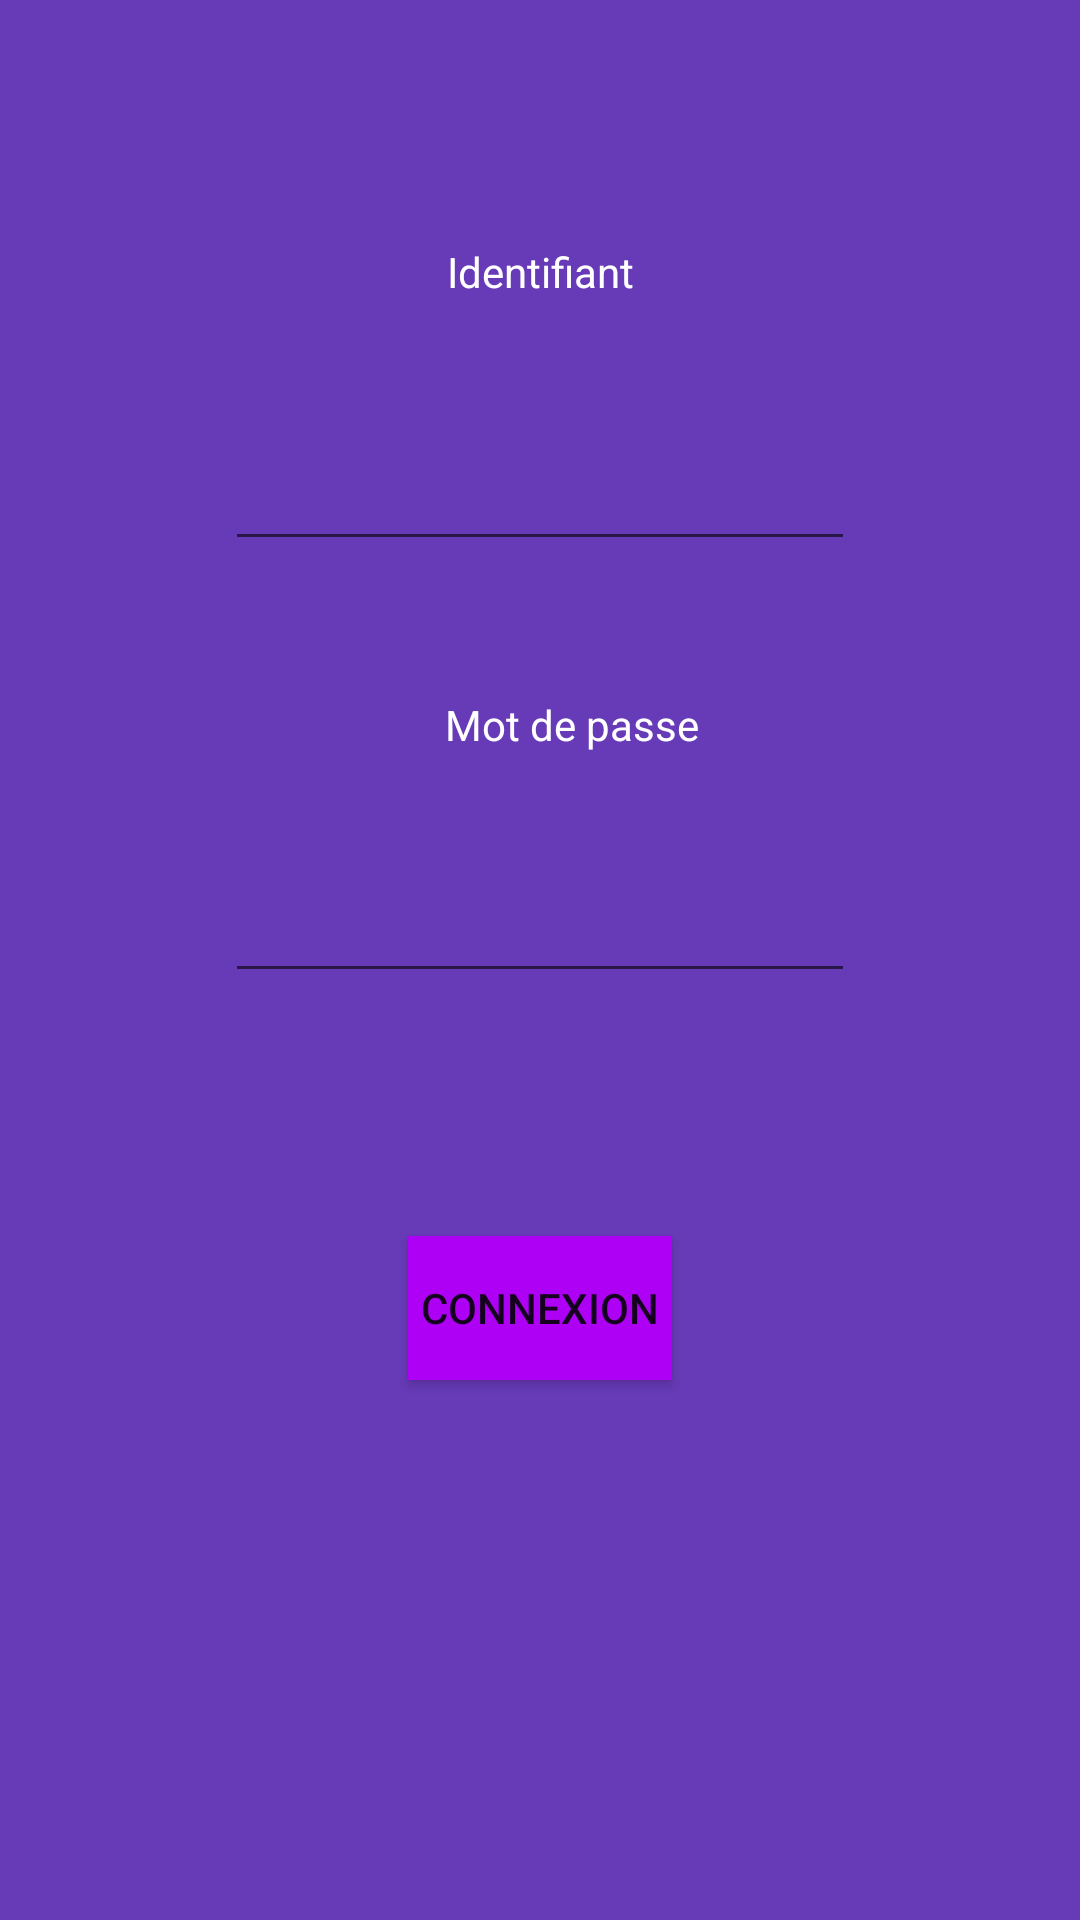

Write the Android layout XML for this screen, with the resource values it uses.
<!-- AndroidManifest.xml: application theme Theme.SIOConnect -->
<!-- res/layout/activity_main.xml -->
<?xml version="1.0" encoding="utf-8"?>
<androidx.constraintlayout.widget.ConstraintLayout xmlns:android="http://schemas.android.com/apk/res/android"
    xmlns:app="http://schemas.android.com/apk/res-auto"
    xmlns:tools="http://schemas.android.com/tools"
    android:layout_width="match_parent"
    android:layout_height="match_parent"
    android:background="#673AB7"
    tools:context=".MainActivity">

    <Button
        android:id="@+id/button"
        android:layout_width="wrap_content"
        android:layout_height="wrap_content"
        android:layout_marginBottom="180dp"
        android:background="#AD00F5"
        android:ellipsize="none"
        android:onClick="Connexion"
        android:text="Connexion"
        app:layout_constraintBottom_toBottomOf="parent"
        app:layout_constraintEnd_toEndOf="parent"
        app:layout_constraintStart_toStartOf="parent" />

    <EditText
        android:id="@+id/password"
        android:layout_width="wrap_content"
        android:layout_height="wrap_content"
        android:layout_marginBottom="309dp"
        android:ems="10"
        android:inputType="textPassword"
        android:minHeight="48dp"
        android:textColor="#FFFFFF"
        app:layout_constraintBottom_toBottomOf="parent"
        app:layout_constraintEnd_toEndOf="parent"
        app:layout_constraintStart_toStartOf="parent"
        app:layout_constraintTop_toBottomOf="@+id/textView3" />

    <TextView
        android:id="@+id/textView"
        android:layout_width="122dp"
        android:layout_height="0dp"
        android:layout_marginTop="61dp"
        android:layout_marginBottom="75dp"
        android:ellipsize="none"
        android:fontFamily="serif"
        android:text="SIOConnect"
        android:textAppearance="@style/TextAppearance.AppCompat.Large"
        android:textColor="#FFFFFF"
        app:layout_constraintBottom_toTopOf="@+id/textView2"
        app:layout_constraintEnd_toEndOf="parent"
        app:layout_constraintStart_toStartOf="parent"
        app:layout_constraintTop_toTopOf="parent" />

    <EditText
        android:id="@+id/Identifiant"
        android:layout_width="wrap_content"
        android:layout_height="wrap_content"
        android:layout_marginBottom="45dp"
        android:ems="10"
        android:inputType="textEmailAddress"
        android:minHeight="48dp"
        android:textColor="#FFFFFF"
        app:layout_constraintBottom_toTopOf="@+id/textView3"
        app:layout_constraintEnd_toEndOf="parent"
        app:layout_constraintStart_toStartOf="parent"
        app:layout_constraintTop_toBottomOf="@+id/textView2" />

    <TextView
        android:id="@+id/textView2"
        android:layout_width="wrap_content"
        android:layout_height="wrap_content"
        android:layout_marginBottom="39dp"
        android:text="Identifiant"
        android:textColor="#FFFFFF"
        app:layout_constraintBottom_toTopOf="@+id/Identifiant"
        app:layout_constraintEnd_toEndOf="parent"
        app:layout_constraintStart_toStartOf="parent"
        app:layout_constraintTop_toBottomOf="@+id/textView" />

    <TextView
        android:id="@+id/textView3"
        android:layout_width="wrap_content"
        android:layout_height="wrap_content"
        android:layout_marginEnd="52dp"
        android:layout_marginBottom="32dp"
        android:text="Mot de passe"
        android:textColor="#FFFFFF"
        app:layout_constraintBottom_toTopOf="@+id/password"
        app:layout_constraintEnd_toEndOf="@+id/password"
        app:layout_constraintTop_toBottomOf="@+id/Identifiant" />
</androidx.constraintlayout.widget.ConstraintLayout>
<!-- resources referenced by this layout -->
<resources>
  <style name="Theme.SIOConnect" parent="Base.Theme.SIOConnect" />
  <style name="Base.Theme.SIOConnect" parent="Theme.AppCompat.Light">
          <item name="android:windowActionBar">true</item>
          
          
      </style>
</resources>
